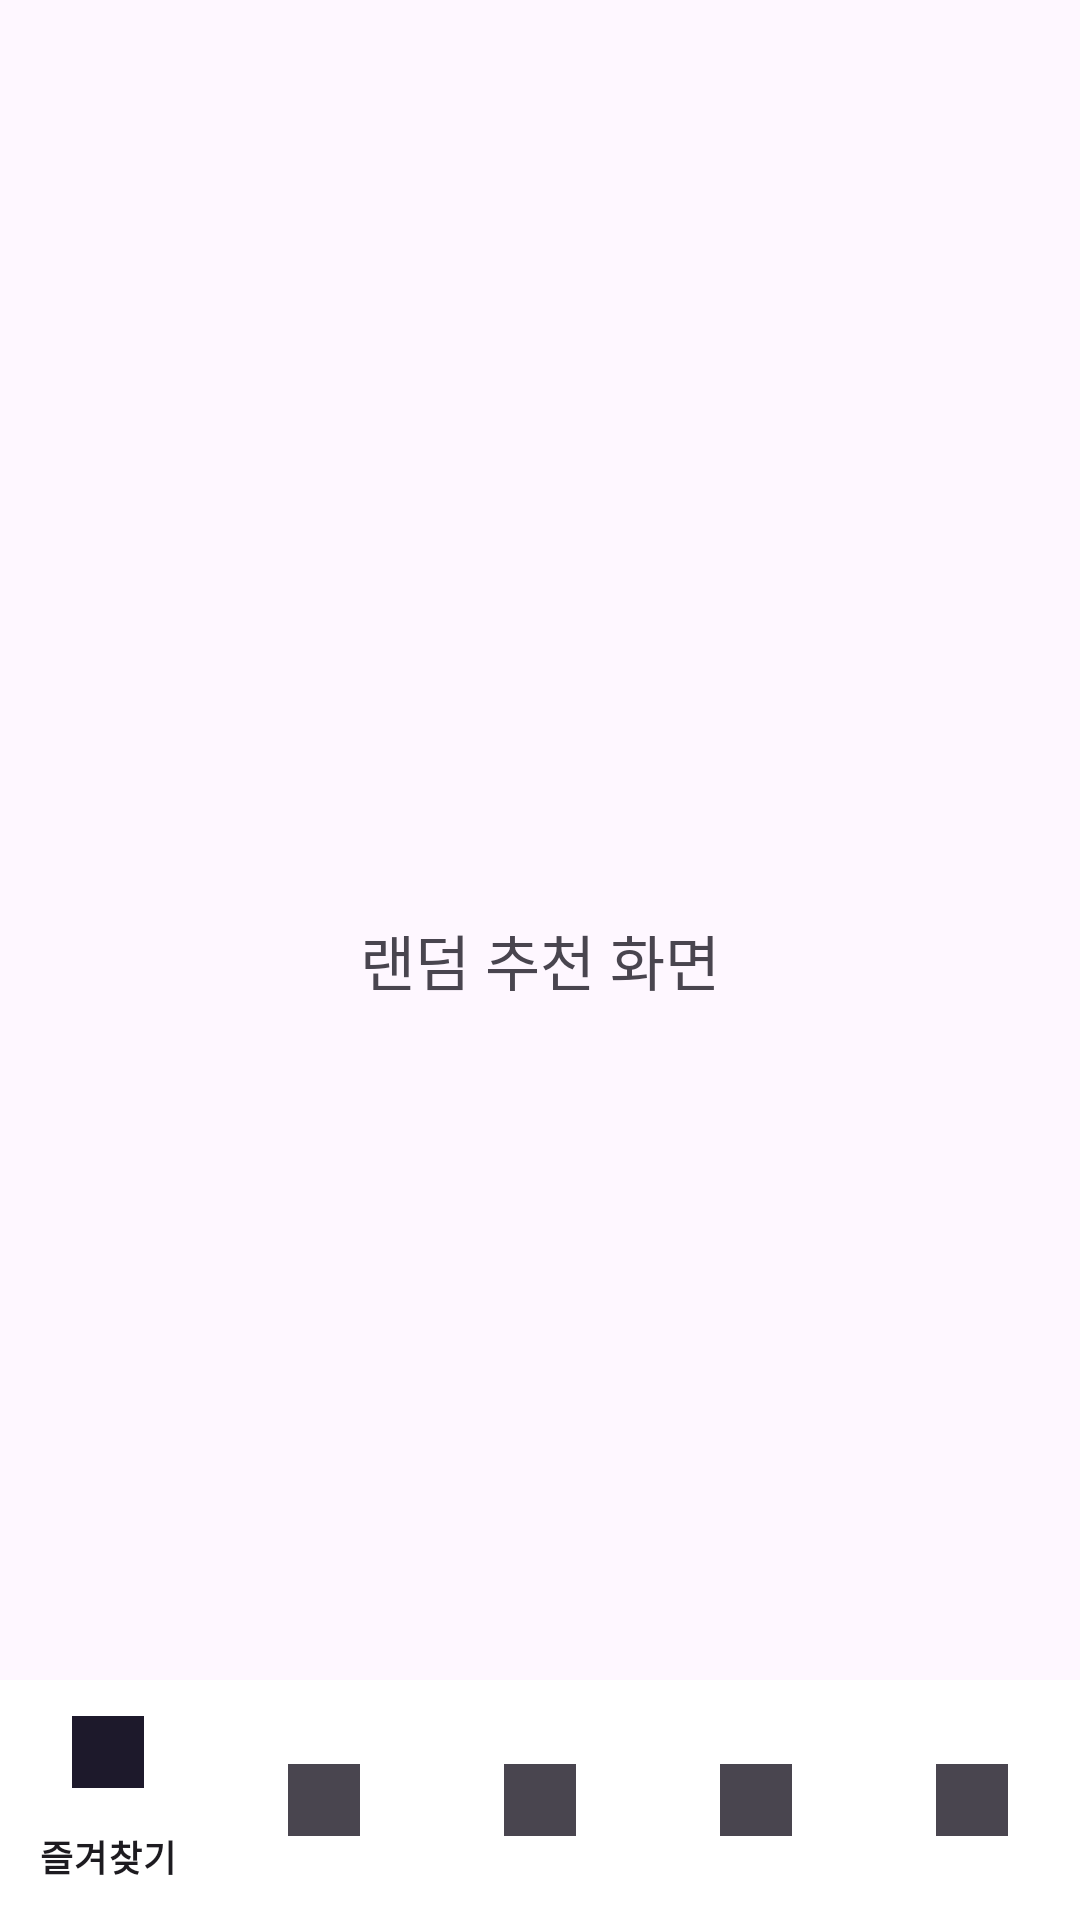

Layout XML and referenced resources for this Android screen:
<!-- AndroidManifest.xml: application theme Theme.Eatapp -->
<!-- res/layout/activity_random_menu.xml -->
<?xml version="1.0" encoding="utf-8"?>
<RelativeLayout
    xmlns:android="http://schemas.android.com/apk/res/android"
    android:layout_width="match_parent"
    android:layout_height="match_parent">

    
    <TextView
        android:id="@+id/tvRandom"
        android:layout_width="wrap_content"
        android:layout_height="wrap_content"
        android:text="랜덤 추천 화면"
        android:textSize="20sp"
        android:layout_centerInParent="true" />

    
    <include
        layout="@layout/bottom_nav_bar"
        android:layout_alignParentBottom="true"
        android:layout_width="match_parent"
        android:layout_height="wrap_content" />
</RelativeLayout>
<!-- res/layout/bottom_nav_bar.xml (included above) -->
<?xml version="1.0" encoding="utf-8"?>
<com.google.android.material.bottomnavigation.BottomNavigationView
    xmlns:android="http://schemas.android.com/apk/res/android"
    xmlns:app="http://schemas.android.com/apk/res-auto"
    android:id="@+id/bottomNavigationView"
    android:layout_width="match_parent"
    android:layout_height="wrap_content"
    android:background="@android:color/white"
    app:menu="@menu/bottom_nav_menu" />
<!-- resources referenced by this layout -->
<resources>
  <style name="Theme.Eatapp" parent="Base.Theme.Eatapp" />
  <style name="Base.Theme.Eatapp" parent="Theme.Material3.DayNight.NoActionBar">
          
          
      </style>
</resources>
